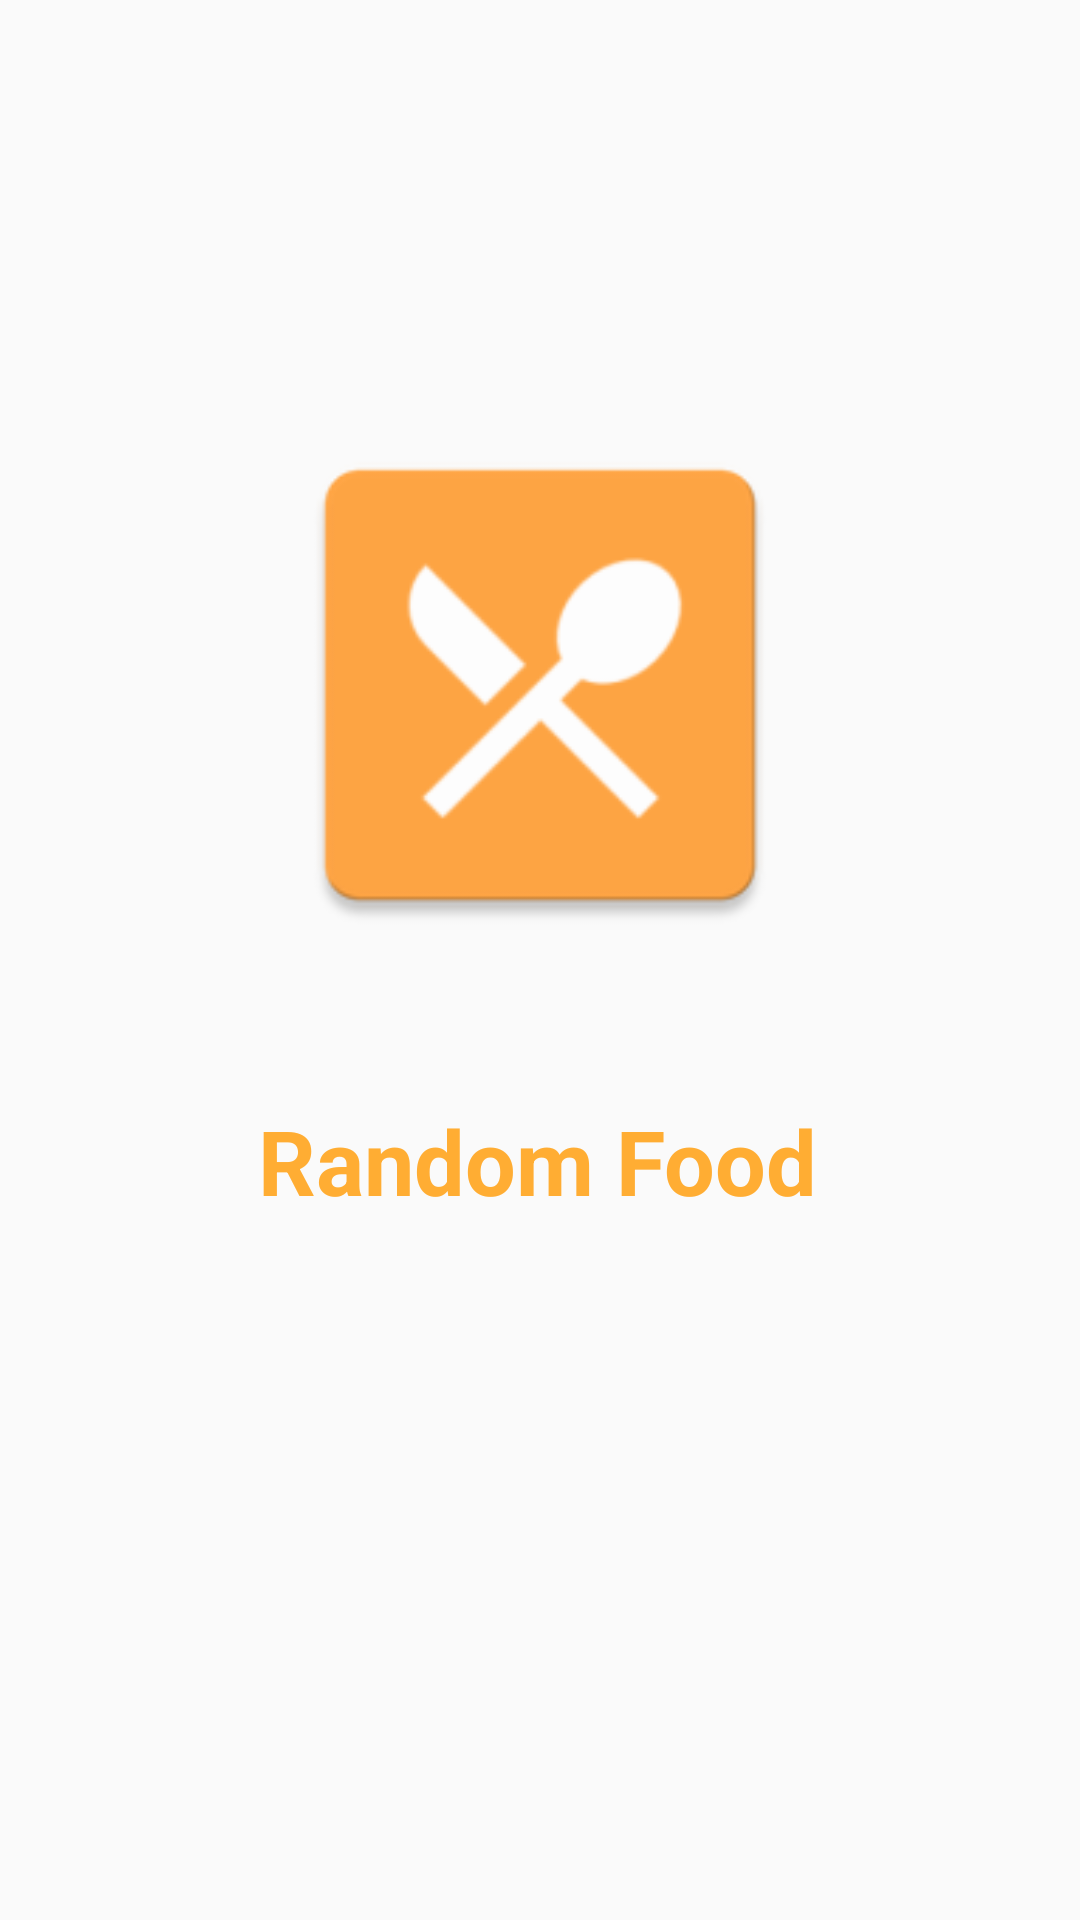

The Android layout XML behind this screen, and the referenced resources:
<!-- AndroidManifest.xml: application theme AppTheme -->
<!-- res/layout/activity_splash.xml -->
<?xml version="1.0" encoding="utf-8"?>
<androidx.constraintlayout.widget.ConstraintLayout xmlns:android="http://schemas.android.com/apk/res/android"
    xmlns:app="http://schemas.android.com/apk/res-auto"
    xmlns:tools="http://schemas.android.com/tools"
    android:layout_width="match_parent"
    android:layout_height="match_parent">

    <ImageView
        android:id="@+id/imageView"
        android:layout_width="200dp"
        android:layout_height="0dp"
        android:layout_marginTop="138dp"
        android:layout_marginBottom="48dp"
        android:src="@drawable/ic_launcher_logo"
        app:layout_constraintBottom_toTopOf="@+id/textView"
        app:layout_constraintEnd_toEndOf="parent"
        app:layout_constraintStart_toStartOf="parent"
        app:layout_constraintTop_toTopOf="parent" />

    <TextView
        android:id="@+id/textView"
        android:layout_width="wrap_content"
        android:layout_height="wrap_content"
        android:layout_marginStart="6dp"
        android:layout_marginBottom="233dp"
        android:text="Random Food"
        android:textColor="@color/colorPrimary"
        android:textSize="30sp"
        android:textStyle="bold"
        app:layout_constraintBottom_toBottomOf="parent"
        app:layout_constraintStart_toStartOf="@+id/imageView"
        app:layout_constraintTop_toBottomOf="@+id/imageView" />

</androidx.constraintlayout.widget.ConstraintLayout>
<!-- resources referenced by this layout -->
<resources>
  <color name="colorPrimary">#ffad33</color>
  <!-- drawable ic_launcher_logo: png bitmap (drawable-v24, 5343 bytes) -->
  <style name="AppTheme" parent="Theme.AppCompat.Light.NoActionBar">
          
          <item name="colorPrimary">@color/colorPrimary</item>
          <item name="colorPrimaryDark">@color/colorPrimaryDark</item>
          <item name="colorAccent">@color/colorAccent</item>
      </style>
  <color name="colorPrimaryDark">#ffad33</color>
  <color name="colorAccent">#03DAC5</color>
</resources>
